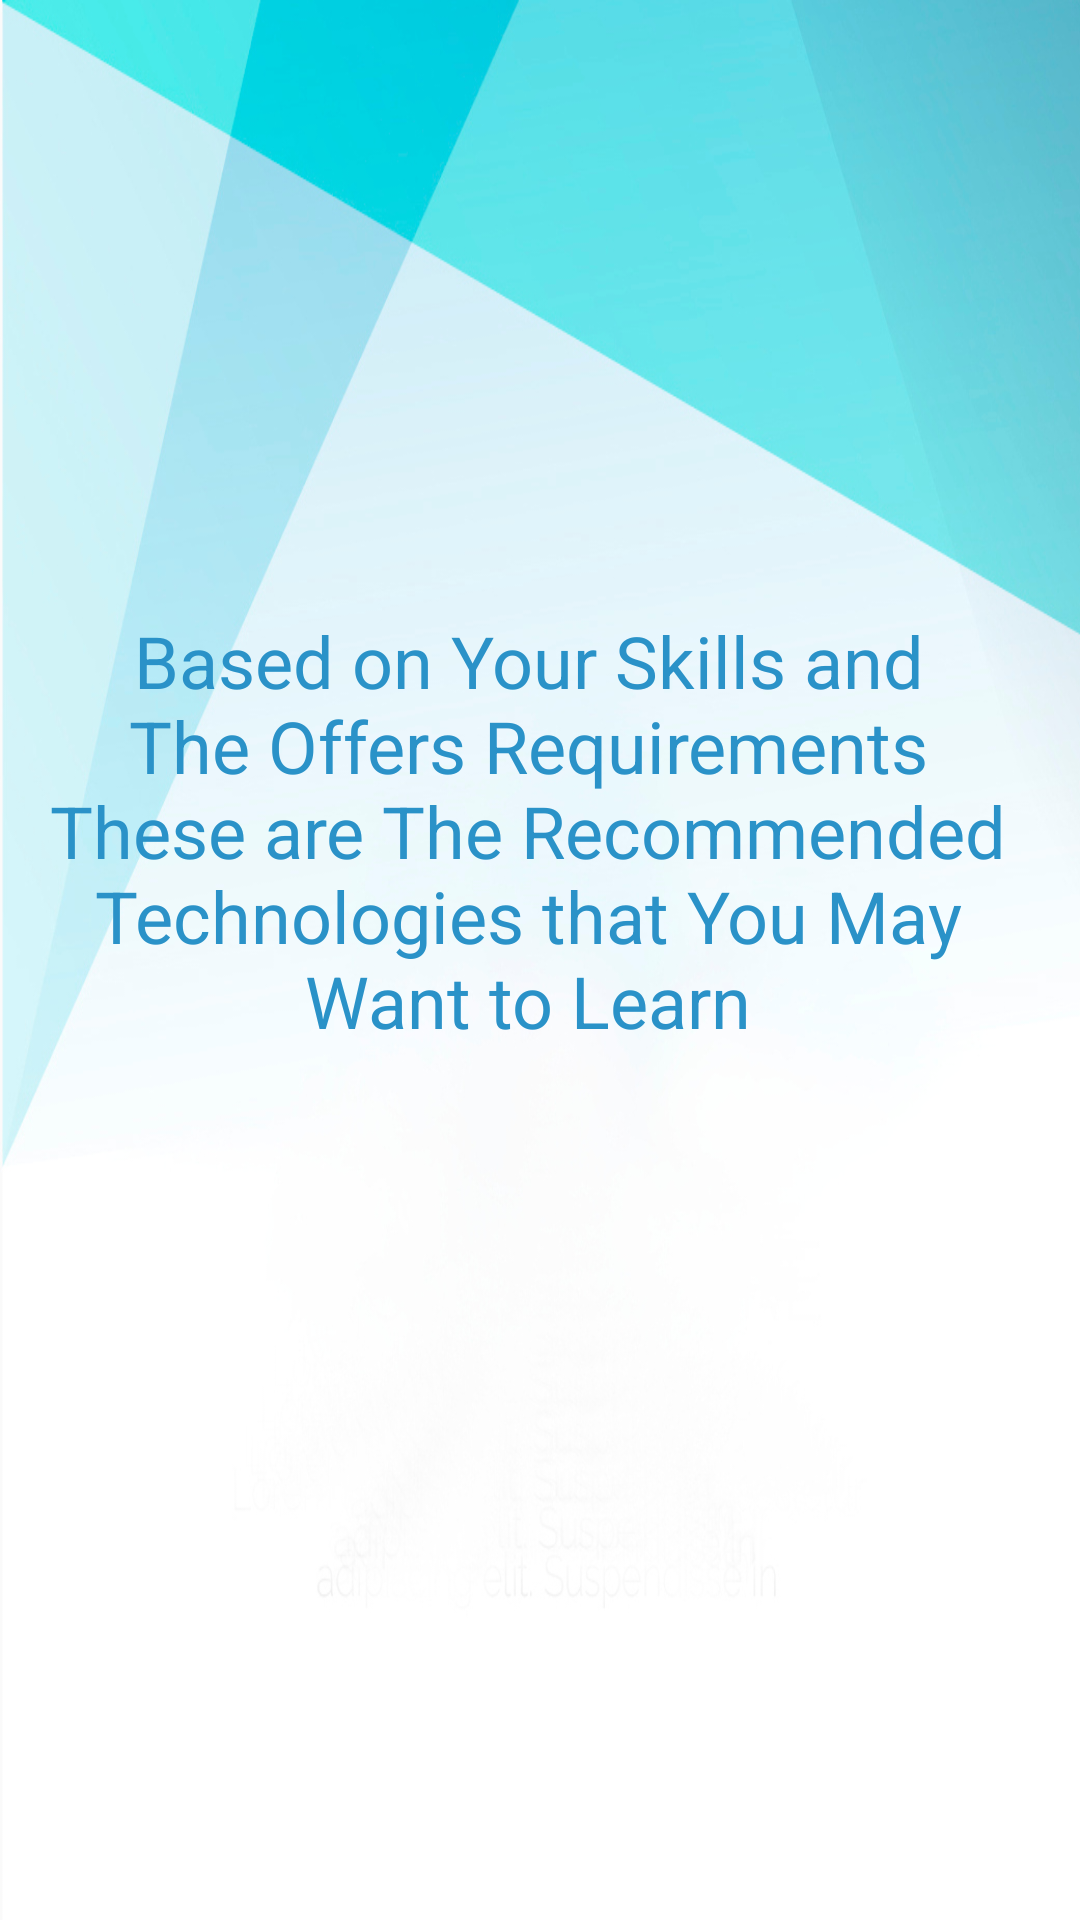

Here is an Android app screen rendered from its layout file. Give the layout XML and the strings, colors and styles it references.
<!-- AndroidManifest.xml: application theme Theme.JobScrape -->
<!-- res/layout/activity_recommendation.xml -->
<?xml version="1.0" encoding="utf-8"?>
<androidx.constraintlayout.widget.ConstraintLayout xmlns:android="http://schemas.android.com/apk/res/android"
    xmlns:app="http://schemas.android.com/apk/res-auto"
    xmlns:tools="http://schemas.android.com/tools"
    android:layout_width="match_parent"
    android:layout_height="match_parent"
    android:background="@drawable/_32_5"
    tools:context=".Main.RecommendationActivity">

    <TextView
        android:id="@+id/app_name_sign_in6"
        android:layout_width="340dp"
        android:layout_height="119dp"
        android:layout_marginStart="32dp"
        android:layout_marginTop="200dp"
        android:layout_marginEnd="32dp"
        android:text="Based on Your Skills These are The Recommended Technologies that You May Want to Learn"
        android:textAlignment="center"
        android:textColor="@color/primary"
        android:textSize="24sp"
        android:textStyle="normal"
        android:visibility="visible"
        app:layout_constraintEnd_toEndOf="parent"
        app:layout_constraintHorizontal_bias="0.428"
        app:layout_constraintStart_toStartOf="parent"
        app:layout_constraintTop_toTopOf="parent"></TextView>

    <androidx.constraintlayout.widget.ConstraintLayout
        android:layout_width="match_parent"
        android:layout_height="match_parent"
        android:background="@drawable/_32_5"
        tools:context=".Main.RecommendationActivity">

        <TextView
            android:id="@+id/app_name_recom1"
            android:layout_width="280dp"
            android:layout_height="wrap_content"
            android:layout_marginStart="32dp"
            android:layout_marginEnd="32dp"
            android:layout_marginBottom="128dp"
            android:textAlignment="center"
            android:textColor="@color/black"
            android:textSize="27sp"
            android:textStyle="normal"
            android:visibility="visible"
            app:layout_constraintBottom_toBottomOf="parent"
            app:layout_constraintEnd_toEndOf="parent"
            app:layout_constraintHorizontal_bias="0.492"
            app:layout_constraintStart_toStartOf="parent"></TextView>

        <TextView
            android:id="@+id/app_name_recom2"
            android:layout_width="340dp"
            android:layout_height="wrap_content"
            android:layout_marginStart="39dp"
            android:layout_marginTop="204dp"
            android:layout_marginEnd="39dp"
            android:text="Based on Your Skills and The Offers Requirements These are The Recommended Technologies that You May Want to Learn"
            android:textAlignment="center"
            android:textColor="@color/primary"
            android:textSize="24sp"
            android:textStyle="normal"
            android:visibility="visible"
            app:layout_constraintEnd_toEndOf="parent"
            app:layout_constraintHorizontal_bias="0.571"
            app:layout_constraintStart_toStartOf="parent"
            app:layout_constraintTop_toTopOf="parent"
            tools:ignore="MissingConstraints"></TextView>
    </androidx.constraintlayout.widget.ConstraintLayout>

</androidx.constraintlayout.widget.ConstraintLayout>
<!-- resources referenced by this layout -->
<resources>
  <color name="black">#FF000000</color>
  <color name="primary">#2A92C8</color>
  <!-- drawable _32_5: jpg bitmap (drawable, 162490 bytes) -->
  <style name="Theme.JobScrape" parent="Theme.MaterialComponents.DayNight.DarkActionBar">
          
          <item name="colorPrimary">@color/primary</item>
          <item name="colorPrimaryVariant">@color/primary</item>
          <item name="colorOnPrimary">@color/white</item>
          
          <item name="colorSecondary">@color/teal_200</item>
          <item name="colorSecondaryVariant">@color/teal_700</item>
          <item name="colorOnSecondary">@color/black</item>
          
          <item name="android:statusBarColor" tools:targetApi="l">?attr/colorPrimaryVariant</item>
          <item name="windowActionBar">false</item>
          <item name="windowNoTitle">true</item>
          
      </style>
  <color name="white">#e3f5fb</color>
  <color name="teal_200">#FF03DAC5</color>
  <color name="teal_700">#FF018786</color>
</resources>
